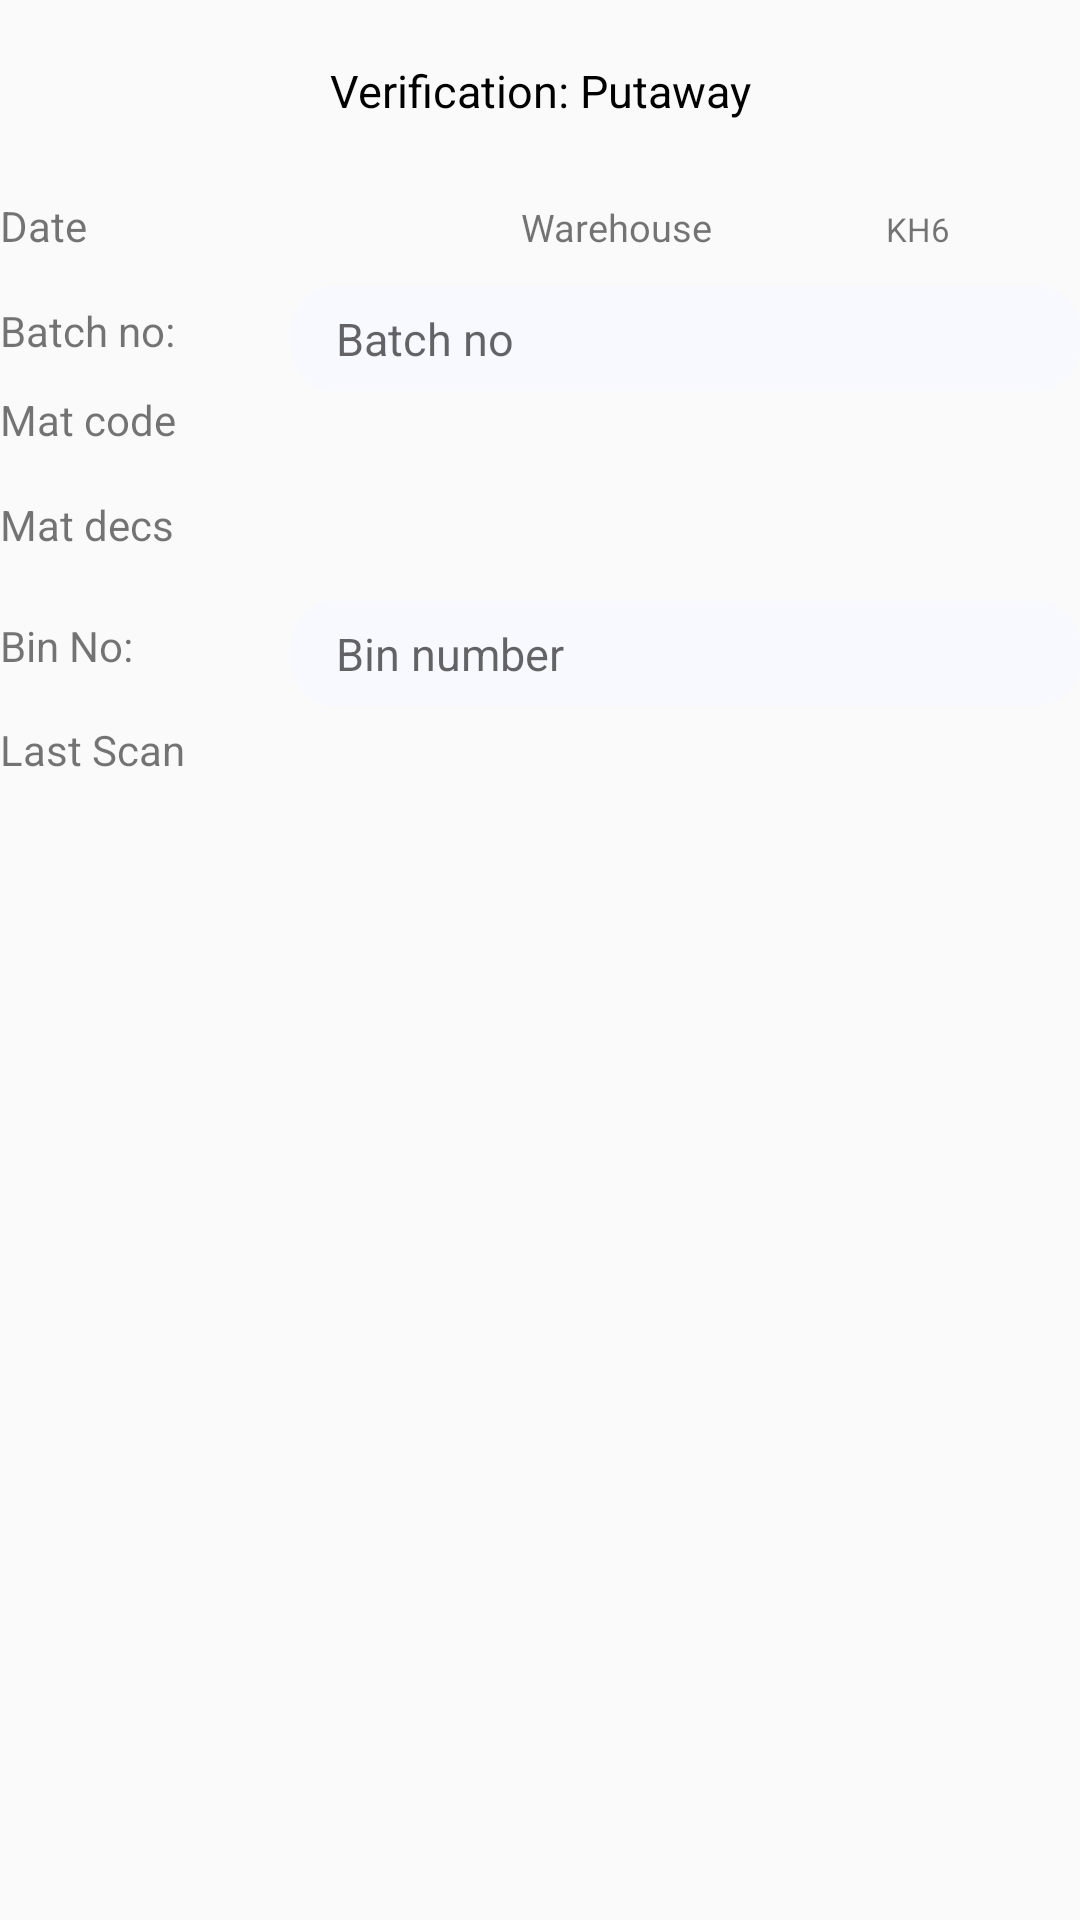

Android layout source for this screen:
<!-- AndroidManifest.xml: application theme Theme.English_biscuits -->
<!-- res/layout/activity_bin_placement.xml -->
<?xml version="1.0" encoding="utf-8"?>
<ScrollView xmlns:android="http://schemas.android.com/apk/res/android"
    xmlns:tools="http://schemas.android.com/tools"
    android:layout_width="match_parent"
    android:layout_height="match_parent"
    android:fillViewport="true">
    <LinearLayout
        android:layout_width="match_parent"
        android:layout_height="wrap_content"
        android:orientation="vertical"
        tools:context=".MainActivity">
        <TextView
            android:layout_width="match_parent"
            android:layout_height="wrap_content"
            android:text="Verification: Putaway"
            android:gravity="center"
            android:textSize="15sp"
            android:layout_marginVertical="20dp"
            android:textColor="@color/black"
            android:layout_marginTop="5dp"
            />

            <LinearLayout
                android:layout_width="match_parent"
                android:layout_height="wrap_content"
                android:orientation="horizontal"
                android:weightSum="4"
                >
            <TextView
                android:id="@+id/dateLabel"
                android:layout_width="0dp"
                android:layout_height="30dp"
                android:gravity="center_vertical"
                android:layout_weight="1"
                android:text="Date" />

            <TextView
                android:id="@+id/date"
                android:layout_width="0dp"
                android:layout_height="30dp"
                android:layout_marginStart="5dp"
                android:layout_toEndOf="@+id/dateLabel"
                android:gravity="center_vertical"
                android:layout_weight="1"
                android:paddingStart="10dp" />

            <TextView
                android:layout_width="0dp"
                android:layout_height="30dp"
                android:id="@+id/warehouseLabel"
                android:gravity="center_vertical"
                android:layout_below="@+id/dateLabel"
                android:layout_weight="1"
                android:text="Warehouse"
                android:layout_marginRight="10dp"
                android:layout_marginLeft="10dp"
                android:textSize="12.5sp"/>

            <TextView
                android:id="@+id/warehouse"
                android:layout_width="0dp"
                android:layout_weight="1"
                android:layout_height="30dp"
                android:layout_below="@+id/date"
                android:layout_marginStart="17dp"
                android:layout_toEndOf="@+id/warehouseLabel"
                android:gravity="center_vertical"
                android:paddingStart="15dp"
                android:text="KH6"
                android:textSize="11sp" />
            </LinearLayout>

        <RelativeLayout
            android:layout_width="match_parent"
            android:layout_height="wrap_content"
            android:padding="0dp"
            >
            <TextView
                android:layout_width="80dp"
                android:layout_height="30dp"
                android:id="@+id/batchNoLabel"
                android:gravity="center_vertical"
                android:layout_marginTop="5dp"
                android:text="Batch no:"
                />

            <EditText
                android:id="@+id/batch"
                android:cursorVisible="true"
                android:layout_width="match_parent"
                android:layout_height="35dp"
                android:layout_marginStart="17dp"
                android:layout_marginTop="5dp"
                android:layout_toEndOf="@+id/batchNoLabel"
                android:background="@drawable/rounded_edit_text_one"
                android:hint="Batch no"
                android:inputType="text"
                android:paddingStart="15dp"
                android:textSize="15sp"
                />
            <TextView
                android:layout_width="90dp"
                android:layout_height="30dp"
                android:text="Mat code"
                android:layout_marginTop="5dp"
                android:layout_below="@+id/batchNoLabel"
                android:id="@+id/Material_code"
                />

            <TextView
                android:id="@+id/Mat_code"
                android:layout_width="match_parent"
                android:layout_height="30dp"
                android:layout_below="@+id/batch"
                android:layout_marginLeft="19dp"
                android:layout_marginRight="15dp"
                android:layout_toEndOf="@+id/Material_code"
                android:gravity="center_vertical" />

            <TextView
                android:id="@+id/Material_desc"
                android:layout_width="90dp"
                android:layout_height="30dp"
                android:layout_below="@+id/Material_code"
                android:layout_marginTop="5dp"
                android:text="Mat decs" />

            <TextView
                android:id="@+id/Mat_desc"
                android:layout_width="match_parent"
                android:layout_height="30dp"
                android:layout_below="@+id/Mat_code"
                android:layout_marginLeft="19dp"
                android:layout_marginTop="5dp"
                android:layout_marginRight="15dp"
                android:layout_toEndOf="@+id/Material_desc"
                android:gravity="center_vertical"
                android:textSize="12sp" />
            <TextView
                android:layout_width="80dp"
                android:layout_height="30dp"
                android:id="@+id/binNumberLabel"
                android:gravity="center_vertical"
                android:text="Bin No:"
                android:layout_below="@+id/Material_desc"
                android:layout_marginTop="5dp"
                />

            <EditText
                android:id="@+id/binNumber"
                android:layout_width="match_parent"
                android:layout_height="35dp"
                android:layout_below="@+id/Material_desc"
                android:layout_marginStart="17dp"
                android:layout_marginTop="5dp"
                android:layout_toEndOf="@+id/binNumberLabel"
                android:background="@drawable/rounded_edit_text_one"
                android:hint="Bin number"
                android:inputType="text"
                android:paddingStart="15dp"
                android:textSize="15sp"
                />
            <TextView
                android:id="@+id/lscan"
                android:layout_width="wrap_content"
                android:layout_height="30dp"
                android:layout_below="@+id/binNumberLabel"
                android:layout_marginTop="10dp"
                android:text="Last Scan" />

            <TextView
                android:id="@+id/lascan"
                android:layout_width="match_parent"
                android:layout_height="30dp"
                android:layout_below="@+id/binNumber"
                android:layout_marginLeft="8dp"
                android:layout_marginRight="15dp"
                android:layout_toEndOf="@+id/Material_desc"
                android:gravity="center_vertical"
                android:textSize="12sp" />


        </RelativeLayout>


        <ListView
            android:layout_width="match_parent"
            android:layout_height="wrap_content"
            android:id="@+id/table_data"
            />


    </LinearLayout>
</ScrollView>
<!-- resources referenced by this layout -->
<resources>
  <color name="black">#000000</color>
  <!-- drawable rounded_edit_text_one (drawable) -->
  <?xml version="1.0" encoding="utf-8"?>
  <shape xmlns:android="http://schemas.android.com/apk/res/android"
      android:shape="rectangle"
      >
      <solid android:color="#f8f8ff"/>
      <corners
          android:radius="15dp"
          />
  </shape>
  <style name="Theme.English_biscuits" parent="Theme.MaterialComponents.DayNight.DarkActionBar.Bridge">
          
          <item name="actionBarSize">36dp</item>
          <item name="colorPrimary">@color/primary</item>
          <item name="colorPrimaryVariant">@color/primary_dark</item>
          <item name="colorOnPrimary">@color/primary_light</item>
          
  
          
          <item name="android:statusBarColor" tools:targetApi="l">?attr/colorPrimaryVariant</item>
          
      </style>
  <color name="primary">#00BCD4</color>
  <color name="primary_dark">#0097A7</color>
  <color name="primary_light">#B2EBF2</color>
</resources>
